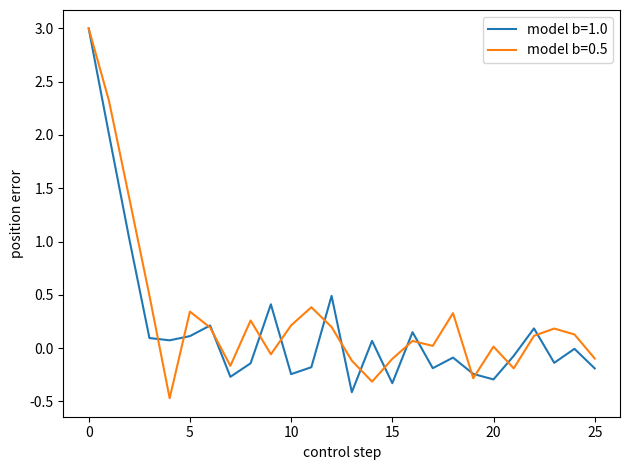

Write Python code to recreate this figure.
import numpy as np
import matplotlib.pyplot as plt
rng = np.random.default_rng(50)
def mpc(x, model_b, horizon=8, candidates=1000):
    U = rng.uniform(-1, 1, (candidates, horizon))
    z = np.full(candidates, x)
    cost = np.zeros(candidates)
    for k in range(horizon):
        cost += z*z + 0.1*U[:, k]**2
        z = z + model_b*U[:, k]
    cost += 3*z*z
    return U[np.argmin(cost), 0]
def rollout(model_b):
    x = 3.0; path = [x]; total = 0.0
    for _ in range(25):
        u = mpc(x, model_b)
        total += x*x + 0.1*u*u
        x = x + u  # real b=1; only the first planned action is applied
        path.append(x)
    return path, total
for b in [1.0, 0.5]:
    path, cost = rollout(b)
    print("model b=", b, "real stage cost=", round(cost, 3))
    plt.plot(path, label=f"model b={b}")
plt.xlabel("control step"); plt.ylabel("position error")
plt.legend(); plt.tight_layout(); plt.savefig("lesson50_mpc.png")
